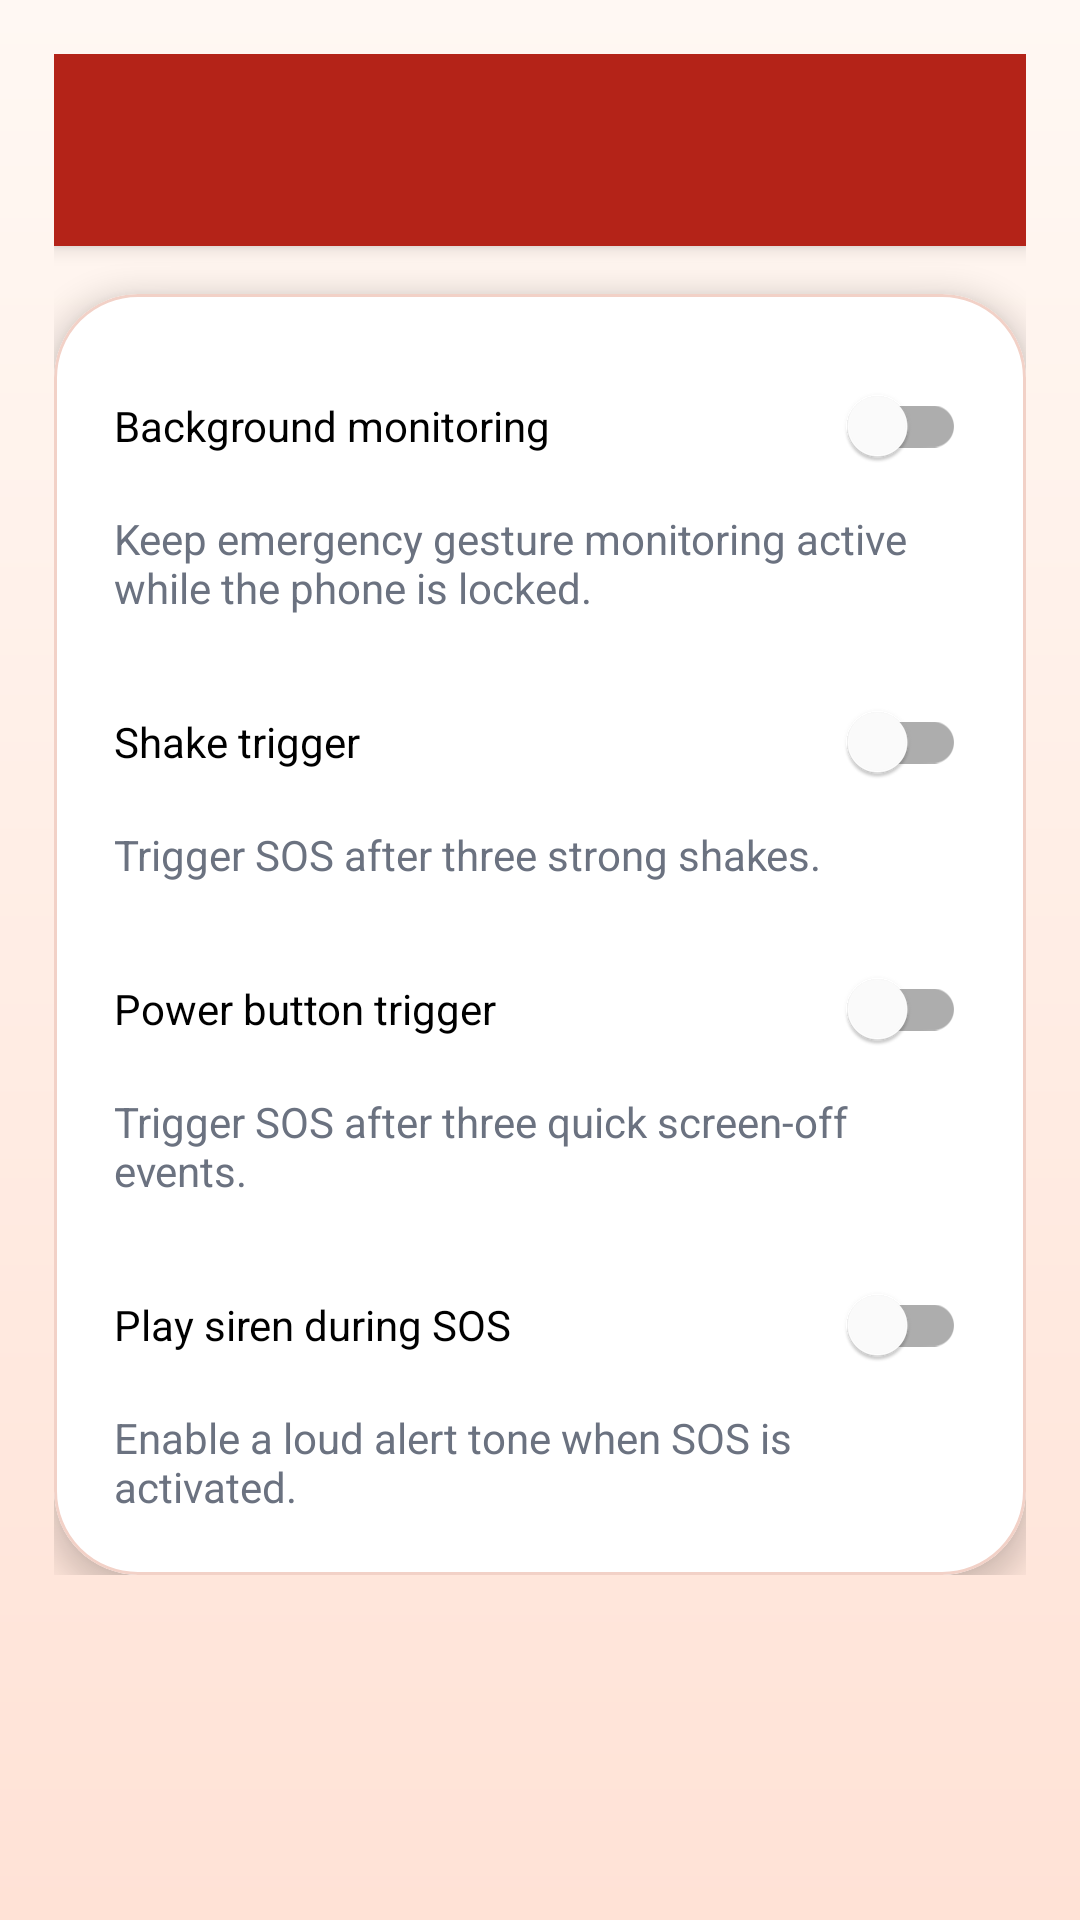

Android layout source for this screen:
<!-- AndroidManifest.xml: application theme Theme.SheGuard -->
<!-- res/layout/activity_settings.xml -->
<?xml version="1.0" encoding="utf-8"?>
<androidx.core.widget.NestedScrollView xmlns:android="http://schemas.android.com/apk/res/android"
    xmlns:app="http://schemas.android.com/apk/res-auto"
    xmlns:tools="http://schemas.android.com/tools"
    android:layout_width="match_parent"
    android:layout_height="match_parent"
    android:background="@drawable/bg_app_gradient"
    tools:context=".settings.SettingsActivity">

    <LinearLayout
        android:layout_width="match_parent"
        android:layout_height="wrap_content"
        android:orientation="vertical"
        android:padding="18dp">

        <com.google.android.material.appbar.MaterialToolbar
            android:id="@+id/toolbar"
            style="@style/Widget.SheGuard.Toolbar"
            android:layout_width="match_parent"
            android:layout_height="wrap_content"
            android:minHeight="64dp"
            android:title="@string/settings" />

        <com.google.android.material.card.MaterialCardView
            style="@style/Widget.SheGuard.Card"
            android:layout_width="match_parent"
            android:layout_height="wrap_content"
            android:layout_marginTop="16dp">

            <LinearLayout
                android:layout_width="match_parent"
                android:layout_height="wrap_content"
                android:orientation="vertical"
                android:padding="20dp">

                <com.google.android.material.switchmaterial.SwitchMaterial
                    android:id="@+id/monitoringSwitch"
                    android:layout_width="match_parent"
                    android:layout_height="wrap_content"
                    android:text="@string/monitoring_enabled" />

                <TextView
                    android:layout_width="match_parent"
                    android:layout_height="wrap_content"
                    android:layout_marginTop="4dp"
                    android:text="@string/monitoring_enabled_subtitle"
                    android:textColor="@color/sheguard_text_muted" />

                <com.google.android.material.switchmaterial.SwitchMaterial
                    android:id="@+id/shakeSwitch"
                    android:layout_width="match_parent"
                    android:layout_height="wrap_content"
                    android:layout_marginTop="18dp"
                    android:text="@string/shake_trigger" />

                <TextView
                    android:layout_width="match_parent"
                    android:layout_height="wrap_content"
                    android:layout_marginTop="4dp"
                    android:text="@string/shake_trigger_subtitle"
                    android:textColor="@color/sheguard_text_muted" />

                <com.google.android.material.switchmaterial.SwitchMaterial
                    android:id="@+id/powerSwitch"
                    android:layout_width="match_parent"
                    android:layout_height="wrap_content"
                    android:layout_marginTop="18dp"
                    android:text="@string/power_trigger" />

                <TextView
                    android:layout_width="match_parent"
                    android:layout_height="wrap_content"
                    android:layout_marginTop="4dp"
                    android:text="@string/power_trigger_subtitle"
                    android:textColor="@color/sheguard_text_muted" />

                <com.google.android.material.switchmaterial.SwitchMaterial
                    android:id="@+id/sirenSwitch"
                    android:layout_width="match_parent"
                    android:layout_height="wrap_content"
                    android:layout_marginTop="18dp"
                    android:text="@string/siren_enabled" />

                <TextView
                    android:layout_width="match_parent"
                    android:layout_height="wrap_content"
                    android:layout_marginTop="4dp"
                    android:text="@string/siren_enabled_subtitle"
                    android:textColor="@color/sheguard_text_muted" />
            </LinearLayout>
        </com.google.android.material.card.MaterialCardView>
    </LinearLayout>
</androidx.core.widget.NestedScrollView>
<!-- resources referenced by this layout -->
<resources>
  <color name="sheguard_text_muted">#6B7280</color>
  <!-- drawable bg_app_gradient (drawable) -->
  <?xml version="1.0" encoding="utf-8"?>
  <shape xmlns:android="http://schemas.android.com/apk/res/android">
      <gradient
          android:angle="270"
          android:endColor="@color/sheguard_gradient_end"
          android:startColor="@color/sheguard_gradient_start" />
  </shape>
  <string name="monitoring_enabled">Background monitoring</string>
  <string name="monitoring_enabled_subtitle">Keep emergency gesture monitoring active while the phone is locked.</string>
  <string name="power_trigger">Power button trigger</string>
  <string name="power_trigger_subtitle">Trigger SOS after three quick screen-off events.</string>
  <string name="settings">Settings</string>
  <string name="shake_trigger">Shake trigger</string>
  <string name="shake_trigger_subtitle">Trigger SOS after three strong shakes.</string>
  <string name="siren_enabled">Play siren during SOS</string>
  <string name="siren_enabled_subtitle">Enable a loud alert tone when SOS is activated.</string>
  <style name="Widget.SheGuard.Card" parent="Widget.MaterialComponents.CardView">
          <item name="cardCornerRadius">28dp</item>
          <item name="cardElevation">6dp</item>
          <item name="strokeColor">@color/sheguard_border</item>
          <item name="strokeWidth">1dp</item>
      </style>
  <style name="Widget.SheGuard.Toolbar" parent="Widget.MaterialComponents.Toolbar.Primary">
          <item name="titleTextColor">@color/white</item>
          <item name="subtitleTextColor">@color/white</item>
          <item name="android:background">@color/sheguard_primary</item>
      </style>
  <style name="Theme.SheGuard" parent="Theme.MaterialComponents.DayNight.NoActionBar">
          <item name="colorPrimary">@color/sheguard_primary</item>
          <item name="colorPrimaryVariant">@color/sheguard_primary_dark</item>
          <item name="colorSecondary">@color/sheguard_accent</item>
          <item name="colorSecondaryVariant">@color/sheguard_primary</item>
          <item name="colorSurface">@color/sheguard_card</item>
          <item name="android:colorBackground">@color/sheguard_surface</item>
          <item name="android:statusBarColor">@color/sheguard_primary_dark</item>
          <item name="android:navigationBarColor">@color/sheguard_card</item>
          <item name="materialButtonStyle">@style/Widget.SheGuard.Button</item>
          <item name="textInputStyle">@style/Widget.SheGuard.TextInputLayout</item>
      </style>
  <color name="sheguard_gradient_end">#FFE2D6</color>
  <color name="sheguard_gradient_start">#FFF8F3</color>
  <color name="sheguard_border">#F2D1C7</color>
  <color name="white">#FFFFFFFF</color>
  <color name="sheguard_primary">#B42318</color>
  <color name="sheguard_primary_dark">#7A1611</color>
  <color name="sheguard_accent">#FF6B57</color>
  <color name="sheguard_card">#FFFFFFFF</color>
  <color name="sheguard_surface">#FFF7F2</color>
  <style name="Widget.SheGuard.Button" parent="Widget.MaterialComponents.Button">
          <item name="cornerRadius">18dp</item>
          <item name="android:textAllCaps">false</item>
          <item name="android:minHeight">52dp</item>
          <item name="backgroundTint">@color/sheguard_primary</item>
          <item name="android:textColor">@color/white</item>
      </style>
  <style name="Widget.SheGuard.TextInputLayout" parent="Widget.MaterialComponents.TextInputLayout.OutlinedBox">
          <item name="boxBackgroundColor">@color/white</item>
          <item name="boxCornerRadiusTopStart">20dp</item>
          <item name="boxCornerRadiusTopEnd">20dp</item>
          <item name="boxCornerRadiusBottomStart">20dp</item>
          <item name="boxCornerRadiusBottomEnd">20dp</item>
          <item name="boxStrokeColor">@color/sheguard_border</item>
          <item name="hintTextColor">@color/sheguard_text_muted</item>
      </style>
</resources>
